Photos from the image-classification dataset "brand_split" in the GitHub repository goncziattila947/AMM_SZ_HF_cipofelismero. Its 3 classes are: Adidas, Converse, Nike.

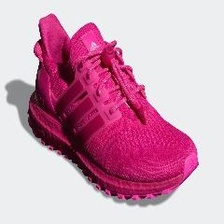
Label: Adidas

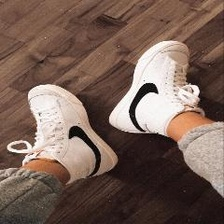
Label: Nike

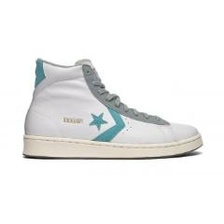
Label: Converse

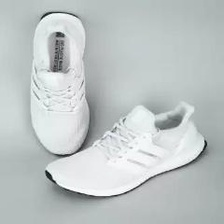
Label: Adidas

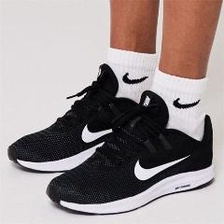
Label: Nike

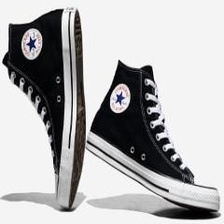
Label: Converse
